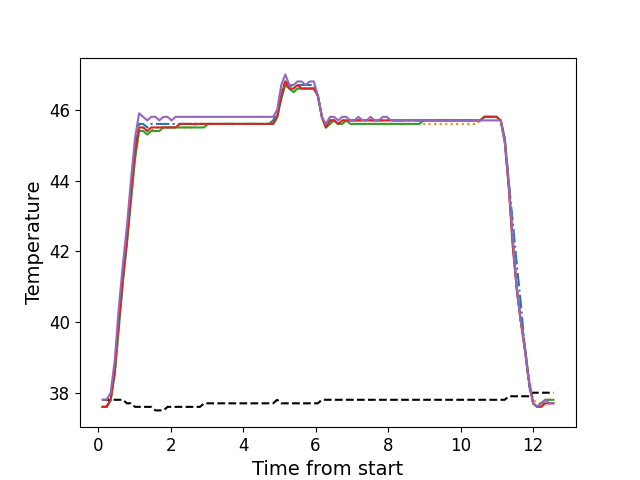

The file beside this chart, header and first rows:
, times, neutral, z1, z2, z3, z4, z5
0, 0.123, 37.8, 37.6, 37.6, 37.6, 37.6, 37.8
1, 0.235, 37.8, 37.6, 37.6, 37.6, 37.6, 37.8
2, 0.347, 37.8, 37.8, 37.8, 37.8, 37.8, 38.0
3, 0.458, 37.8, 38.7, 38.6, 38.5, 38.6, 38.9
4, 0.571, 37.8, 40.1, 39.9, 39.8, 40.0, 40.4
5, 0.682, 37.8, 41.3, 41.2, 41.1, 41.2, 41.6
6, 0.795, 37.7, 42.4, 42.3, 42.2, 42.3, 42.7
7, 0.906, 37.7, 43.7, 43.5, 43.4, 43.6, 44.0
8, 1.019, 37.6, 44.9, 44.7, 44.6, 44.8, 45.2
9, 1.131, 37.6, 45.6, 45.4, 45.4, 45.5, 45.9
10, 1.243, 37.6, 45.6, 45.5, 45.4, 45.5, 45.8
11, 1.354, 37.6, 45.5, 45.4, 45.3, 45.4, 45.7
12, 1.466, 37.6, 45.6, 45.4, 45.4, 45.5, 45.8
13, 1.579, 37.5, 45.6, 45.5, 45.4, 45.5, 45.8
14, 1.69, 37.5, 45.6, 45.5, 45.4, 45.5, 45.7
15, 1.803, 37.5, 45.6, 45.5, 45.5, 45.5, 45.8
16, 1.915, 37.6, 45.6, 45.5, 45.5, 45.5, 45.8
17, 2.027, 37.6, 45.6, 45.5, 45.5, 45.5, 45.7
18, 2.14, 37.6, 45.6, 45.5, 45.5, 45.5, 45.8
19, 2.252, 37.6, 45.6, 45.5, 45.5, 45.6, 45.8
20, 2.363, 37.6, 45.6, 45.5, 45.5, 45.6, 45.8
21, 2.476, 37.6, 45.6, 45.5, 45.5, 45.6, 45.8
22, 2.588, 37.6, 45.6, 45.5, 45.5, 45.6, 45.8
23, 2.699, 37.6, 45.6, 45.6, 45.5, 45.6, 45.8
24, 2.812, 37.6, 45.6, 45.6, 45.5, 45.6, 45.8
25, 2.923, 37.7, 45.6, 45.6, 45.5, 45.6, 45.8
26, 3.035, 37.7, 45.6, 45.6, 45.6, 45.6, 45.8
27, 3.148, 37.7, 45.6, 45.6, 45.6, 45.6, 45.8
28, 3.259, 37.7, 45.6, 45.6, 45.6, 45.6, 45.8
29, 3.371, 37.7, 45.6, 45.6, 45.6, 45.6, 45.8
30, 3.484, 37.7, 45.6, 45.6, 45.6, 45.6, 45.8
31, 3.597, 37.7, 45.6, 45.6, 45.6, 45.6, 45.8
32, 3.709, 37.7, 45.6, 45.6, 45.6, 45.6, 45.8
33, 3.82, 37.7, 45.6, 45.6, 45.6, 45.6, 45.8
34, 3.933, 37.7, 45.6, 45.6, 45.6, 45.6, 45.8
35, 4.044, 37.7, 45.6, 45.6, 45.6, 45.6, 45.8
36, 4.157, 37.7, 45.6, 45.6, 45.6, 45.6, 45.8
37, 4.269, 37.7, 45.6, 45.6, 45.6, 45.6, 45.8
38, 4.38, 37.7, 45.6, 45.6, 45.6, 45.6, 45.8
39, 4.493, 37.7, 45.6, 45.6, 45.6, 45.6, 45.8
40, 4.605, 37.7, 45.6, 45.6, 45.6, 45.6, 45.8
41, 4.718, 37.7, 45.6, 45.6, 45.6, 45.6, 45.8
42, 4.829, 37.7, 45.7, 45.6, 45.6, 45.6, 45.8
43, 4.941, 37.8, 45.9, 45.8, 45.8, 45.8, 46.0
44, 5.053, 37.7, 46.5, 46.4, 46.3, 46.4, 46.7
45, 5.164, 37.7, 46.8, 46.7, 46.7, 46.8, 47.0
46, 5.277, 37.7, 46.7, 46.6, 46.6, 46.6, 46.7
47, 5.389, 37.7, 46.6, 46.5, 46.5, 46.6, 46.7
48, 5.502, 37.7, 46.7, 46.6, 46.6, 46.7, 46.8
49, 5.614, 37.7, 46.7, 46.6, 46.6, 46.6, 46.8
50, 5.725, 37.7, 46.7, 46.6, 46.6, 46.6, 46.7
51, 5.837, 37.7, 46.7, 46.6, 46.6, 46.6, 46.8
52, 5.95, 37.7, 46.7, 46.6, 46.6, 46.6, 46.8
53, 6.062, 37.7, 46.4, 46.4, 46.4, 46.4, 46.4
54, 6.173, 37.8, 45.8, 45.8, 45.8, 45.8, 45.8
55, 6.285, 37.8, 45.5, 45.5, 45.5, 45.5, 45.6
56, 6.398, 37.8, 45.7, 45.6, 45.6, 45.7, 45.8
57, 6.51, 37.8, 45.7, 45.7, 45.7, 45.7, 45.8
58, 6.621, 37.8, 45.6, 45.6, 45.6, 45.6, 45.7
59, 6.734, 37.8, 45.7, 45.6, 45.6, 45.7, 45.8
... 52 more rows
